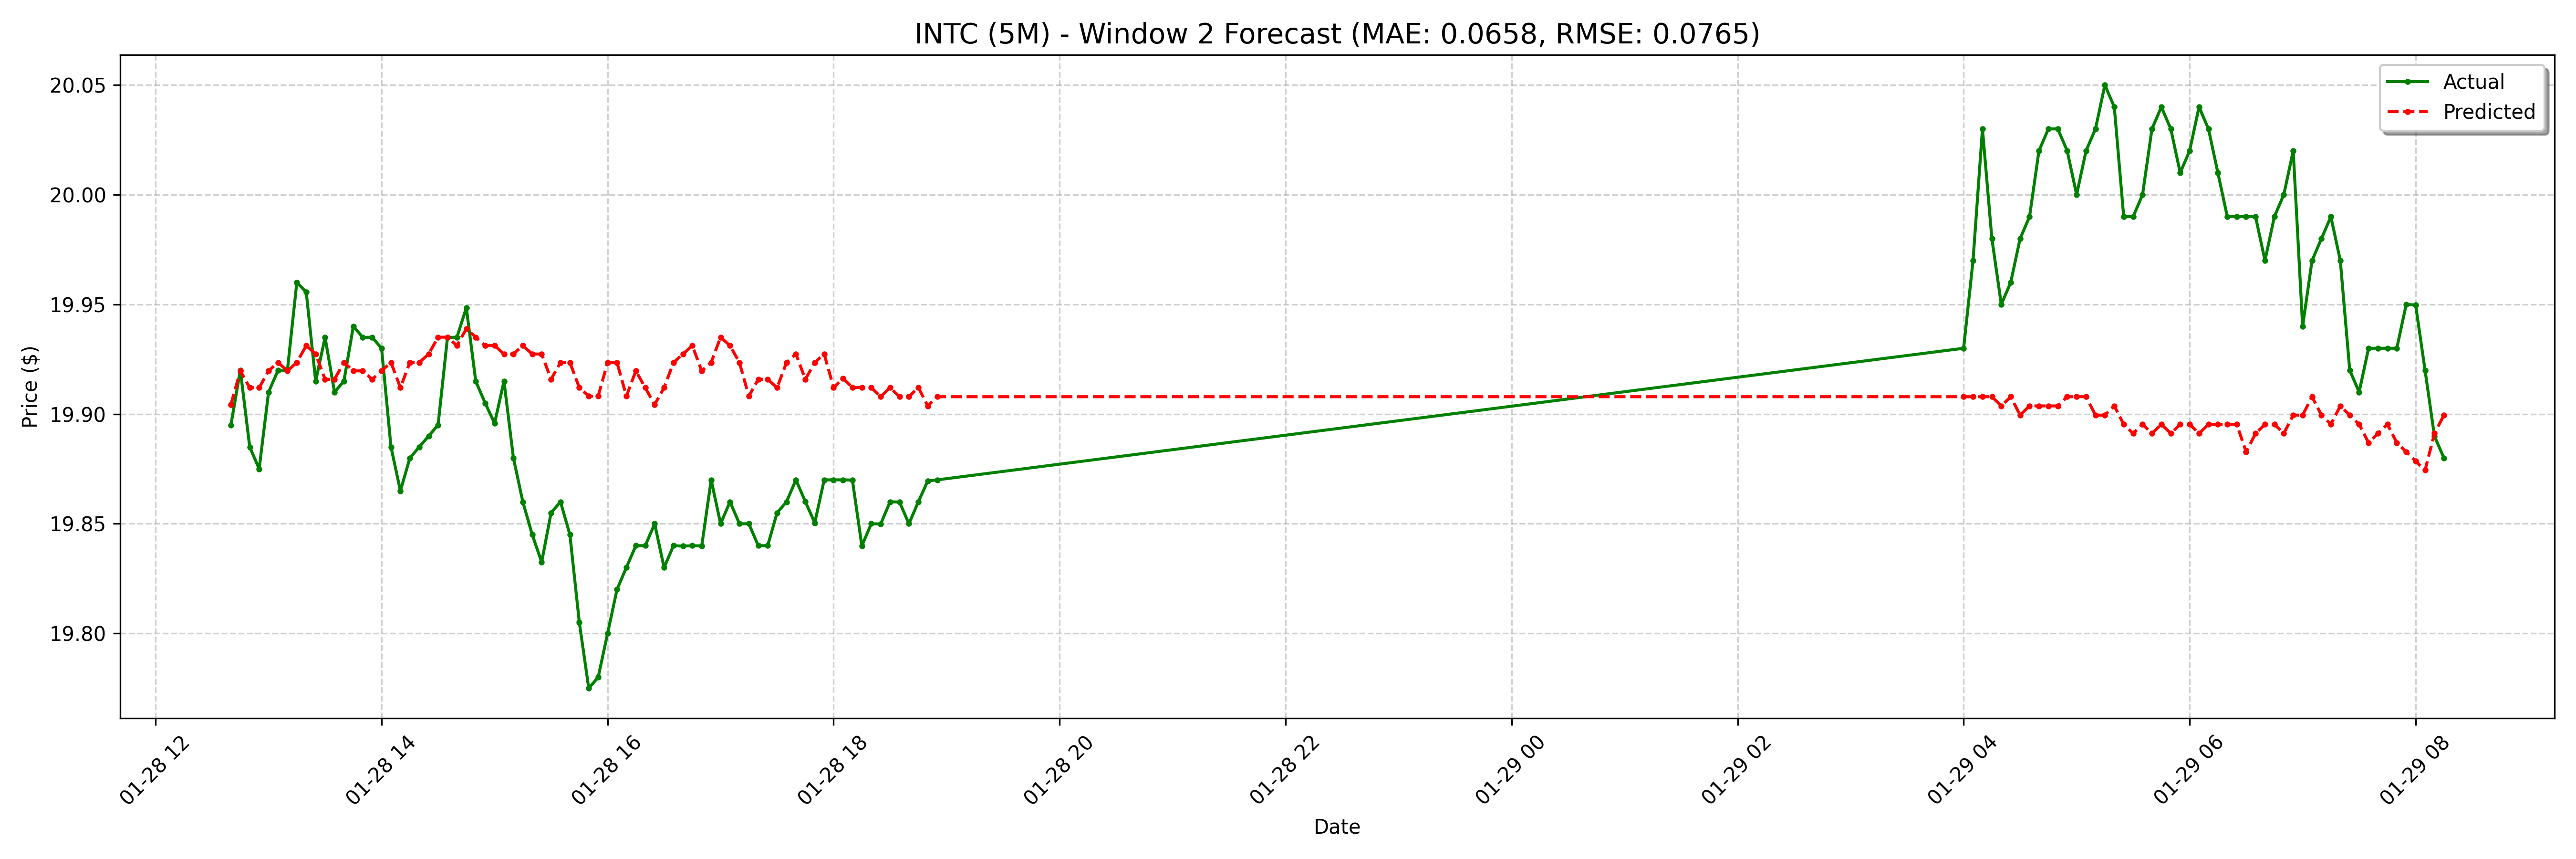

The table this chart was drawn from, first rows:
date, actual, forecast
2025-01-28 12:40:00-05:00, 19.89, 19.9
2025-01-28 12:45:00-05:00, 19.92, 19.92
2025-01-28 12:50:00-05:00, 19.89, 19.91
2025-01-28 12:55:00-05:00, 19.88, 19.91
2025-01-28 13:00:00-05:00, 19.91, 19.92
2025-01-28 13:05:00-05:00, 19.92, 19.92
2025-01-28 13:10:00-05:00, 19.92, 19.92
2025-01-28 13:15:00-05:00, 19.96, 19.92
2025-01-28 13:20:00-05:00, 19.96, 19.93
2025-01-28 13:25:00-05:00, 19.91, 19.93
2025-01-28 13:30:00-05:00, 19.93, 19.92
2025-01-28 13:35:00-05:00, 19.91, 19.92
2025-01-28 13:40:00-05:00, 19.91, 19.92
2025-01-28 13:45:00-05:00, 19.94, 19.92
2025-01-28 13:50:00-05:00, 19.93, 19.92
2025-01-28 13:55:00-05:00, 19.93, 19.92
2025-01-28 14:00:00-05:00, 19.93, 19.92
2025-01-28 14:05:00-05:00, 19.89, 19.92
2025-01-28 14:10:00-05:00, 19.86, 19.91
2025-01-28 14:15:00-05:00, 19.88, 19.92
2025-01-28 14:20:00-05:00, 19.89, 19.92
2025-01-28 14:25:00-05:00, 19.89, 19.93
2025-01-28 14:30:00-05:00, 19.89, 19.94
2025-01-28 14:35:00-05:00, 19.93, 19.94
2025-01-28 14:40:00-05:00, 19.93, 19.93
2025-01-28 14:45:00-05:00, 19.95, 19.94
2025-01-28 14:50:00-05:00, 19.91, 19.94
2025-01-28 14:55:00-05:00, 19.91, 19.93
2025-01-28 15:00:00-05:00, 19.9, 19.93
2025-01-28 15:05:00-05:00, 19.91, 19.93
2025-01-28 15:10:00-05:00, 19.88, 19.93
2025-01-28 15:15:00-05:00, 19.86, 19.93
2025-01-28 15:20:00-05:00, 19.84, 19.93
2025-01-28 15:25:00-05:00, 19.83, 19.93
2025-01-28 15:30:00-05:00, 19.86, 19.92
2025-01-28 15:35:00-05:00, 19.86, 19.92
2025-01-28 15:40:00-05:00, 19.84, 19.92
2025-01-28 15:45:00-05:00, 19.8, 19.91
2025-01-28 15:50:00-05:00, 19.77, 19.91
2025-01-28 15:55:00-05:00, 19.78, 19.91
2025-01-28 16:00:00-05:00, 19.8, 19.92
2025-01-28 16:05:00-05:00, 19.82, 19.92
2025-01-28 16:10:00-05:00, 19.83, 19.91
2025-01-28 16:15:00-05:00, 19.84, 19.92
2025-01-28 16:20:00-05:00, 19.84, 19.91
2025-01-28 16:25:00-05:00, 19.85, 19.9
2025-01-28 16:30:00-05:00, 19.83, 19.91
2025-01-28 16:35:00-05:00, 19.84, 19.92
2025-01-28 16:40:00-05:00, 19.84, 19.93
2025-01-28 16:45:00-05:00, 19.84, 19.93
2025-01-28 16:50:00-05:00, 19.84, 19.92
2025-01-28 16:55:00-05:00, 19.87, 19.92
2025-01-28 17:00:00-05:00, 19.85, 19.94
2025-01-28 17:05:00-05:00, 19.86, 19.93
2025-01-28 17:10:00-05:00, 19.85, 19.92
2025-01-28 17:15:00-05:00, 19.85, 19.91
2025-01-28 17:20:00-05:00, 19.84, 19.92
2025-01-28 17:25:00-05:00, 19.84, 19.92
2025-01-28 17:30:00-05:00, 19.86, 19.91
2025-01-28 17:35:00-05:00, 19.86, 19.92
... 68 more rows
